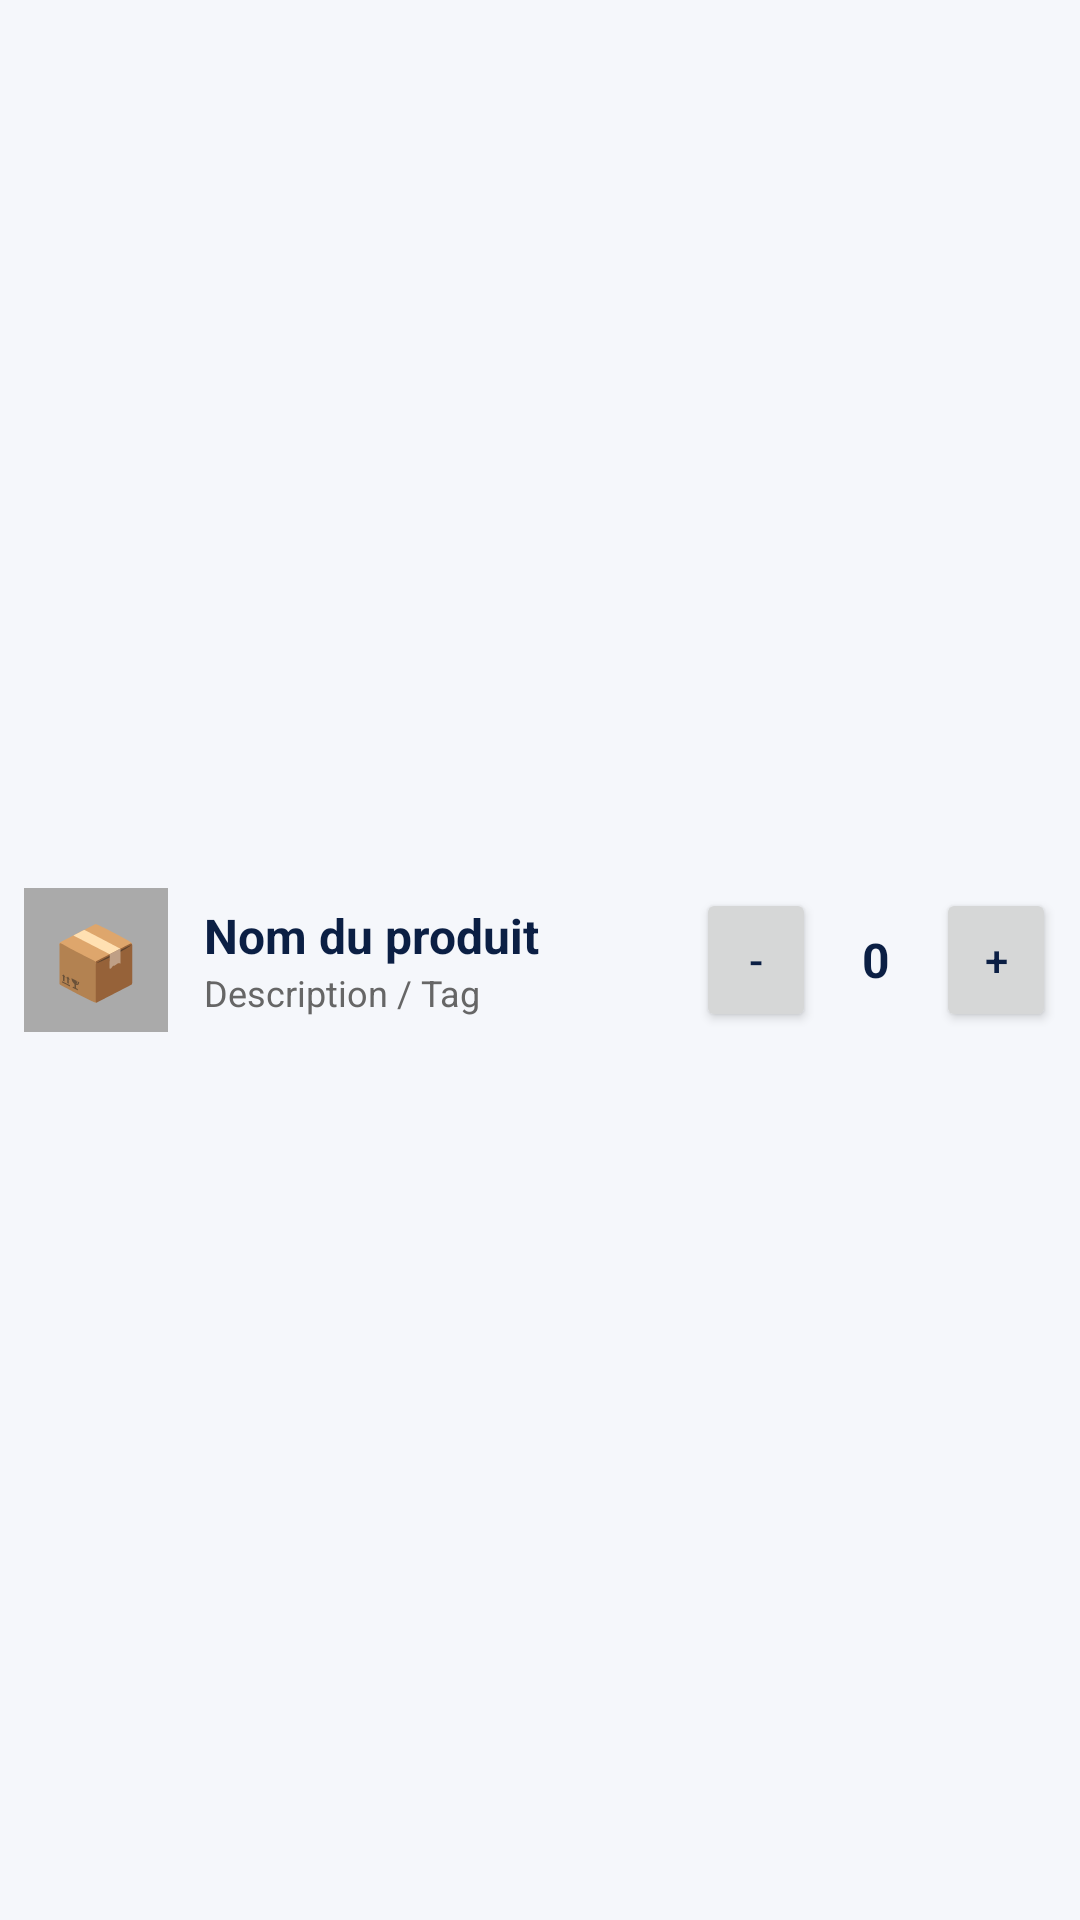

Here is an Android app screen rendered from its layout file. Give the layout XML and the strings, colors and styles it references.
<!-- AndroidManifest.xml: application theme Theme.StockIT -->
<!-- res/layout/product_item.xml -->
<?xml version="1.0" encoding="utf-8"?>
<LinearLayout xmlns:android="http://schemas.android.com/apk/res/android"
    android:layout_width="match_parent"
    android:layout_height="wrap_content"
    android:orientation="horizontal"
    android:padding="8dp"
    android:gravity="center_vertical">

    <TextView
        android:id="@+id/categoryIcon"
        android:layout_width="48dp"
        android:layout_height="48dp"
        android:background="@android:color/darker_gray"
        android:gravity="center"
        android:textColor="@android:color/white"
        android:textSize="24sp"
        android:textStyle="bold"
        android:text="📦" />

    <LinearLayout
        android:layout_width="0dp"
        android:layout_height="wrap_content"
        android:layout_weight="1"
        android:orientation="vertical"
        android:layout_marginStart="12dp">

        <TextView
            android:id="@+id/productName"
            android:layout_width="wrap_content"
            android:layout_height="wrap_content"
            android:text="@string/product_name_placeholder"
            android:textSize="16sp"
            android:textStyle="bold" />

        <TextView
            android:id="@+id/productDesc"
            android:layout_width="wrap_content"
            android:layout_height="wrap_content"
            android:text="@string/product_item_desc_placeholder"
            android:textSize="12sp"
            android:textColor="#666666" />
    </LinearLayout>

    <LinearLayout
        android:layout_width="wrap_content"
        android:layout_height="wrap_content"
        android:gravity="center"
        android:orientation="horizontal">

        <Button
            android:id="@+id/btnMinus"
            style="?android:attr/buttonStyleSmall"
            android:layout_width="40dp"
            android:layout_height="wrap_content"
            android:text="-" />

        <TextView
            android:id="@+id/productQty"
            android:layout_width="40dp"
            android:layout_height="wrap_content"
            android:gravity="center"
            android:text="0"
            android:textSize="16sp"
            android:textStyle="bold" />

        <Button
            android:id="@+id/btnPlus"
            style="?android:attr/buttonStyleSmall"
            android:layout_width="40dp"
            android:layout_height="wrap_content"
            android:text="+" />
    </LinearLayout>
</LinearLayout>
<!-- resources referenced by this layout -->
<resources>
  <string name="product_item_desc_placeholder">Description / Tag</string>
  <string name="product_name_placeholder">Nom du produit</string>
  <style name="Theme.StockIT" parent="Theme.MaterialComponents.Light.NoActionBar">
          
          <item name="colorPrimary">@color/vista_blue</item>
          <item name="colorPrimaryDark">@color/vista_navy</item>
          <item name="colorAccent">@color/vista_turquoise</item>
          <item name="colorSecondary">@color/vista_turquoise</item>
          <item name="colorControlHighlight">#220F53FA</item>
  
          
          <item name="android:windowBackground">@color/vista_bg</item>
          <item name="android:colorBackground">@color/vista_bg</item>
          <item name="colorSurface">@color/vista_surface</item>
  
          
          <item name="android:textColor">@color/vista_navy</item>
          <item name="android:textColorPrimary">@color/vista_navy</item>
          <item name="android:textColorSecondary">@color/vista_navy_muted</item>
          <item name="android:textColorHint">@color/vista_navy_faint</item>
  
          
          <item name="android:statusBarColor">@color/vista_blue</item>
  
          
          <item name="android:colorControlActivated">@color/vista_blue</item>
      </style>
  <color name="vista_blue">#0F53FA</color>
  <color name="vista_navy">#0B1F44</color>
  <color name="vista_turquoise">#1DE9B6</color>
  <color name="vista_bg">#F5F7FB</color>
  <color name="vista_surface">#FFFFFF</color>
  <color name="vista_navy_muted">#4A5A78</color>
  <color name="vista_navy_faint">#8A96AC</color>
</resources>
